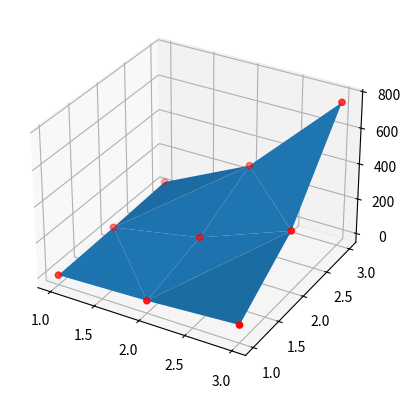

Reproduce this figure in Python.
"""
Project: PolySolvy Version X
Math 351 - Numerical Analysis
[redacted]

[redacted]

File Description:

bivariate.py uses the functionality of vmond.py to generate a matrix of coefficients for
a bivariate interpolating polynomial. It implements a naive function Bivariate() which combines the
coefficients contained in the matrix with the appropriate (x^n)(y^n) terms to output a z-value
for a given x and y value. Specific procedure is included in function docstring.
"""

#import vmond
import numpy as np
import matplotlib.pyplot as plt
from mpl_toolkits.mplot3d import Axes3D

# ----------------------------------- #
# Get a list of points to interpolate #
# ----------------------------------- #
# FIXME: an input loop to accept points? or just define as global var?
# X = []
# Y = []
# Z = []
# VMATRIX = vmond.Vandermonde(X, Y, Z)      # this is a numpy matrix

def Bivariate(v_matrix: np.matrix, x: np.double, y: np.double):
    """
    A function that iterates through a matrix of polynomial coefficients and multiplies them
    with the corresponding (x^n)(y^n) term. In this case, the index of the matrix (ith row, jth col)
    corresponds to the powers on x and y.

    param: v_matrix: a matrix of type np.matrix which contains the coefficients for the interpolating polynomial
    param: x: an x value of type np.double to be used in determining the z value at a point
    param: y: a y value of type np.double to be used in determining the z value at a point

    return: None if v_matrix is empty, otherwise return the polynomial evalueated at (x) and (y), return type should
            be np.double. This is evaluated as:
            v_matrix[0][0]*(x^0)*(y^0) + v_matrix[0][1]*(x^0)*(y^1) + ... + v_matrix[n-1][n-1]*(x^(n-1))*(y^(n-1))
            (where n is the number of rows [and columns since it is an NxN matrix] in v_matrix)
    # [[1, 2],        # 1 is element (0,0), 2 is element (0,1), 4 is element (1,1), etc.
    # [3, 4]]
    Ex/
    >>> v_matrix = [[1,2], [3,4]]

    >>> Bivariate(v_matrix, 1, 1)
    10
    >>> Bivariate(v_matrix, 3,4)
    66
    """
    if len(v_matrix) == 0:
        return None

    z = 0
    for r in range(len(v_matrix)):
        for c in range(len(v_matrix)):
            z += v_matrix[r,c]*(x**r)*(y**c)
    return z


def Graph_Bivariate(vmatrix: np.matrix, x: np.array, y:np.array):
    fig = plt.figure()
    ax = fig.add_subplot(111, projection='3d')
    z = []

    # Create the array of z values based off of constants in vmatrix and x and y vals
    for index in range(len(x)):
        z.append(Bivariate(vmatrix, np.double(x[index]),np.double(y[index])))
    z = np.array(z)

    #graph surface via trisurf in blue and overlay points in red
    ax.plot_trisurf(x,y,z,linewidth=0, triangles='triangles')
    ax.scatter(x,y,z, c='red')


# ------------------- #
#   A Neat Example    #
# ------------------- #
vm = np.matrix([[0.97500,-5.27500,5.95000],[ -3.92500, 19.82500, -21.55000], [3.40000, -14.70000, 18.50000]])    
xs = np.array([1,1,1,2,2,2,3,3,3])
ys = np.array([1,2,3,1,2,3,1,2,3])

Graph_Bivariate(vm, xs, ys)

